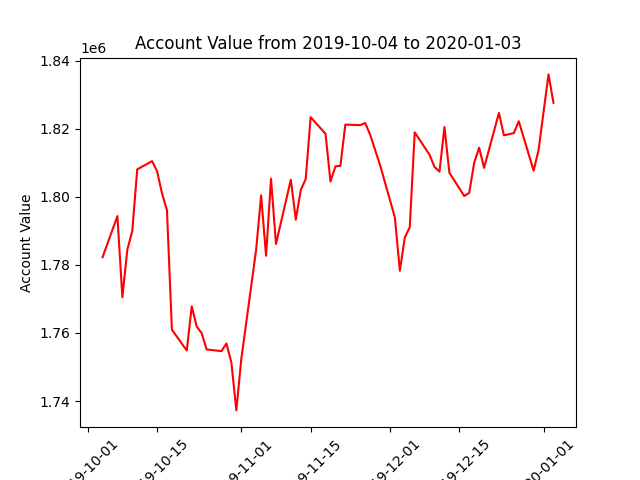

The data file committed next to this chart (first rows):
datadate, account_value
20191004, 1782232
20191007, 1794327
20191008, 1770499
20191009, 1784432
20191010, 1789946
20191011, 1808038
20191014, 1810468
20191015, 1807513
20191016, 1801000
20191017, 1796045
20191018, 1760952
20191021, 1754841
20191022, 1767823
20191023, 1761874
20191024, 1759959
20191025, 1755162
20191028, 1754655
20191029, 1756923
20191030, 1751309
20191031, 1737257
20191101, 1752320
20191104, 1784477
20191105, 1800415
20191106, 1782671
20191107, 1805309
20191108, 1786139
20191111, 1805019
20191112, 1793277
20191113, 1801973
20191114, 1805189
20191115, 1823363
20191118, 1818494
20191119, 1804470
20191120, 1808945
20191121, 1809078
20191122, 1821195
20191125, 1821035
20191126, 1821659
20191127, 1818248
20191129, 1809342
20191202, 1793908
20191203, 1778265
20191204, 1788042
20191205, 1791038
20191206, 1818918
20191209, 1812314
20191210, 1808740
20191211, 1807363
20191212, 1820475
20191213, 1807041
20191216, 1800222
20191217, 1801147
20191218, 1809965
20191219, 1814434
20191220, 1808497
20191223, 1824618
20191224, 1818029
20191226, 1818691
20191227, 1822182
20191230, 1807656
... 3 more rows
